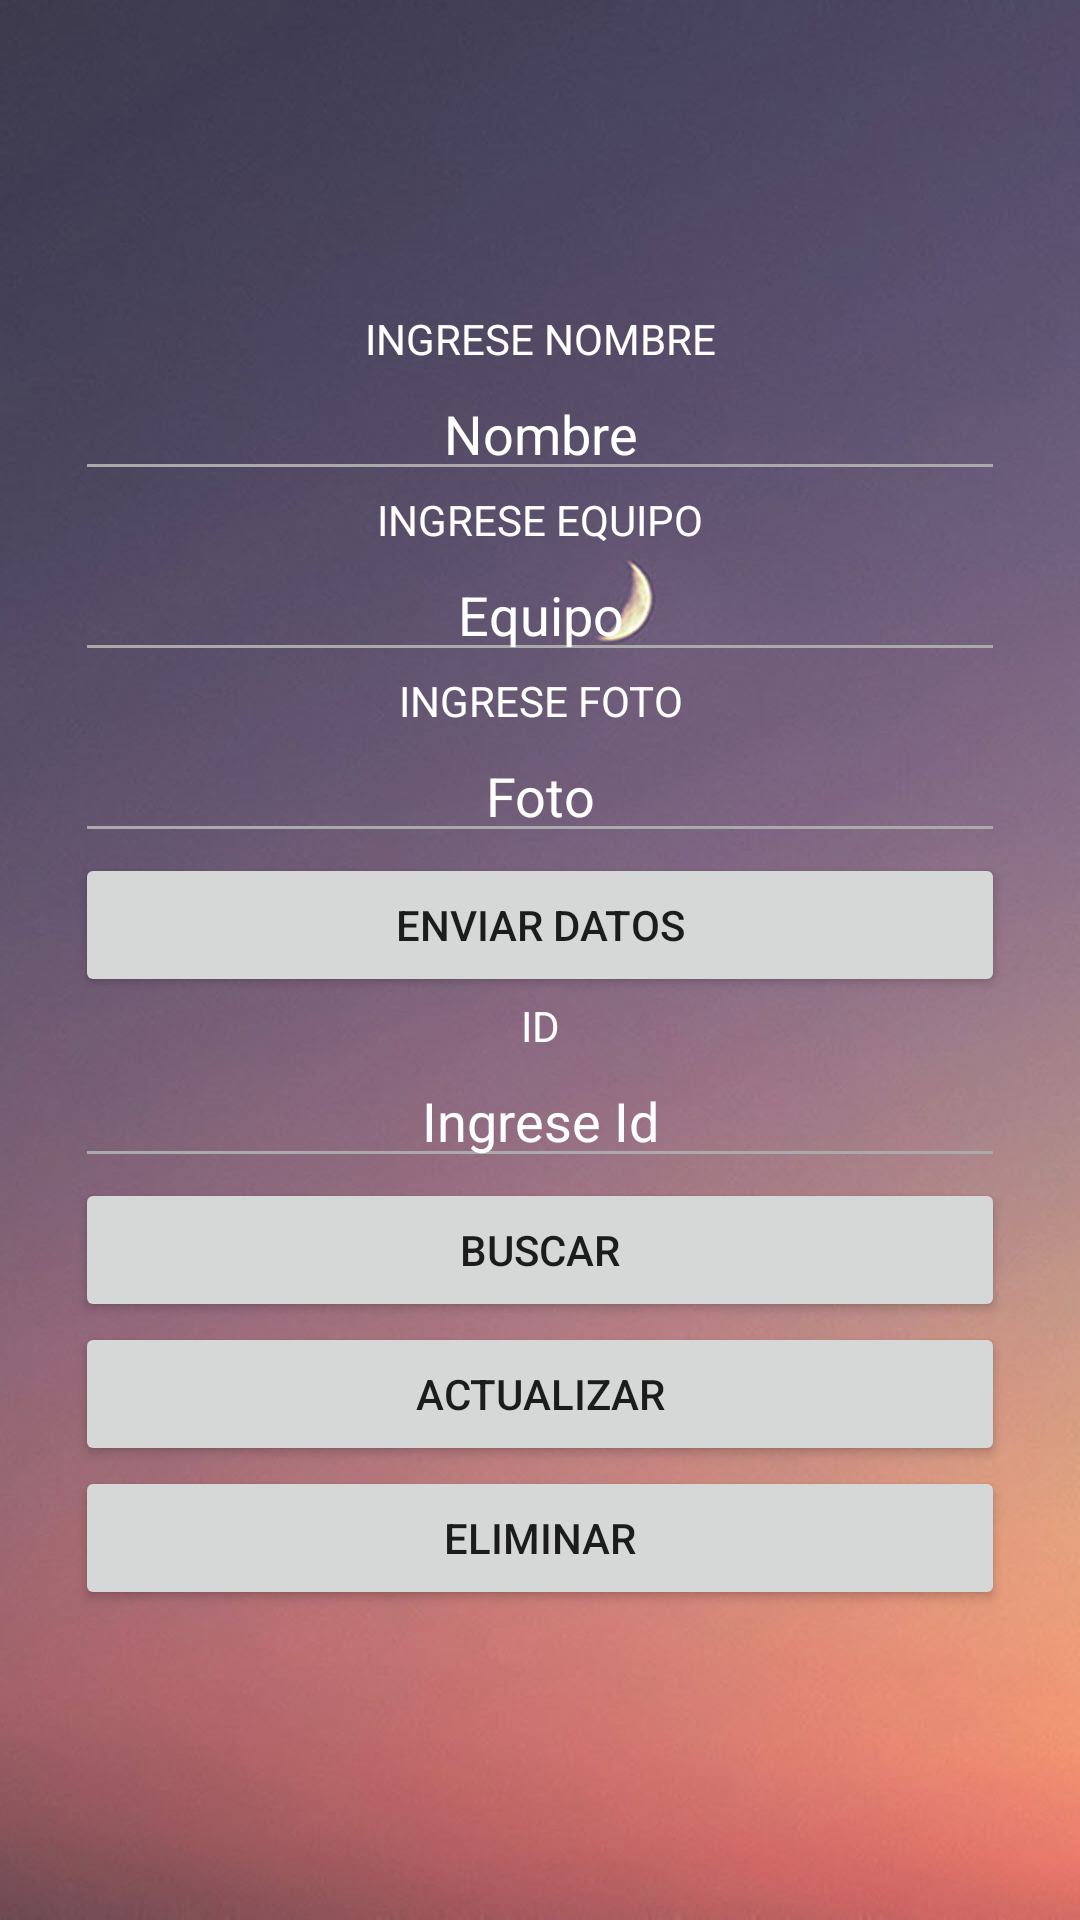

Produce the Android XML layout that renders to this screen, including the resource entries it uses.
<!-- AndroidManifest.xml: application theme Theme.WebServcesApp -->
<!-- res/layout/activity_principal.xml -->
<?xml version="1.0" encoding="utf-8"?>
<androidx.constraintlayout.widget.ConstraintLayout xmlns:android="http://schemas.android.com/apk/res/android"
    xmlns:app="http://schemas.android.com/apk/res-auto"
    xmlns:tools="http://schemas.android.com/tools"
    android:layout_width="match_parent"
    android:layout_height="match_parent"
    tools:context=".ActivityPrincipal">
    <FrameLayout
        android:layout_width="match_parent"
        android:layout_height="match_parent"
        android:background="@drawable/fondo3">

        <ScrollView
            android:layout_width="match_parent"
            android:layout_height="wrap_content"/>

        <LinearLayout
            android:layout_width="match_parent"
            android:layout_height="match_parent"
            android:layout_marginLeft="25dp"
            android:layout_marginRight="25dp"
            android:gravity="center"
            android:orientation="vertical">

            <TextView
                android:layout_width="match_parent"
                android:layout_height="wrap_content"
                android:text="INGRESE NOMBRE"
                android:textColor="#FFF"
                android:textAlignment="center"/>
            <EditText
                android:layout_width="match_parent"
                android:layout_height="wrap_content"
                android:id="@+id/nombre"
                android:hint="Nombre"

                android:backgroundTint="@android:color/darker_gray"
                android:textColorHint="@color/white"
                android:textColor="#FFF"
                android:textAlignment="center"/>
            <TextView
                android:layout_width="match_parent"
                android:layout_height="wrap_content"
                android:text="INGRESE EQUIPO"
                android:textColor="#FFF"
                android:textAlignment="center"/>
            <EditText
                android:layout_width="match_parent"
                android:layout_height="wrap_content"
                android:id="@+id/equipo"
                android:hint="Equipo"

                android:backgroundTint="@android:color/darker_gray"
                android:textColorHint="@color/white"
                android:textColor="#FFF"
                android:textAlignment="center"/>

            <TextView
                android:layout_width="match_parent"
                android:layout_height="wrap_content"
                android:text="INGRESE FOTO"
                android:textColor="#FFF"
                android:textAlignment="center"/>

            <EditText
                android:layout_width="match_parent"
                android:layout_height="wrap_content"
                android:id="@+id/foto"
                android:hint="Foto"

                android:backgroundTint="@android:color/darker_gray"
                android:textColorHint="@color/white"
                android:textColor="#FFF"
                android:textAlignment="center"/>
            <Button
                android:layout_width="match_parent"
                android:layout_height="wrap_content"
                android:id="@+id/bt1"
                android:text="Enviar Datos"
                android:onClick="insercion"
                android:textAlignment="center"/>

            <TextView
                android:layout_width="match_parent"
                android:layout_height="wrap_content"
                android:text="ID"
                android:textColor="#FFF"
                android:textAlignment="center"/>

            <EditText
                android:layout_width="match_parent"
                android:layout_height="wrap_content"
                android:id="@+id/id"
                android:backgroundTint="@android:color/darker_gray"
                android:hint="Ingrese Id"
                android:textColorHint="@color/white"
                android:textAlignment="center"/>

            <Button
                android:layout_width="match_parent"
                android:layout_height="wrap_content"
                android:id="@+id/bt2"
                android:text="Buscar"
                android:onClick="busqueda"
                android:textAlignment="center"/>

            <Button
                android:layout_width="match_parent"
                android:layout_height="wrap_content"
                android:id="@+id/bt3"
                android:text="Actualizar"
                android:onClick="actualizacion"
                android:textAlignment="center"/>
            <Button
                android:layout_width="match_parent"
                android:layout_height="wrap_content"
                android:id="@+id/bt4"
                android:text="Eliminar"
                android:onClick="eliminacion"
                android:textAlignment="center"/>

            <ListView
                android:layout_width="match_parent"
                android:layout_height="wrap_content"
                android:id="@+id/lista"
                android:textColorHint="@color/white"
                android:cacheColorHint="@color/white"

                android:backgroundTint="@android:color/darker_gray"
                android:textColor="#FFF"
                />


        </LinearLayout>
    </FrameLayout>
</androidx.constraintlayout.widget.ConstraintLayout>
<!-- resources referenced by this layout -->
<resources>
  <!-- drawable fondo3: jpg bitmap (drawable, 74936 bytes) -->
  <style name="Theme.WebServcesApp" parent="Theme.MaterialComponents.DayNight.DarkActionBar">
          
          <item name="colorPrimary">@color/purple_500</item>
          <item name="colorPrimaryVariant">@color/purple_700</item>
          <item name="colorOnPrimary">@color/white</item>
          
          <item name="colorSecondary">@color/teal_200</item>
          <item name="colorSecondaryVariant">@color/teal_700</item>
          <item name="colorOnSecondary">@color/black</item>
          
          <item name="android:statusBarColor" tools:targetApi="l">?attr/colorPrimaryVariant</item>
          
      </style>
  <!-- not gathered from this repository: default colours our renderer supplied (Android Studio template values) -->
  <color name="purple_500">#FF6200EE</color>
  <color name="purple_700">#FF3700B3</color>
  <color name="teal_200">#FF03DAC5</color>
  <color name="teal_700">#FF018786</color>
  <color name="black">#FF000000</color>
  <color name="white">#FFFFFFFF</color>
</resources>
